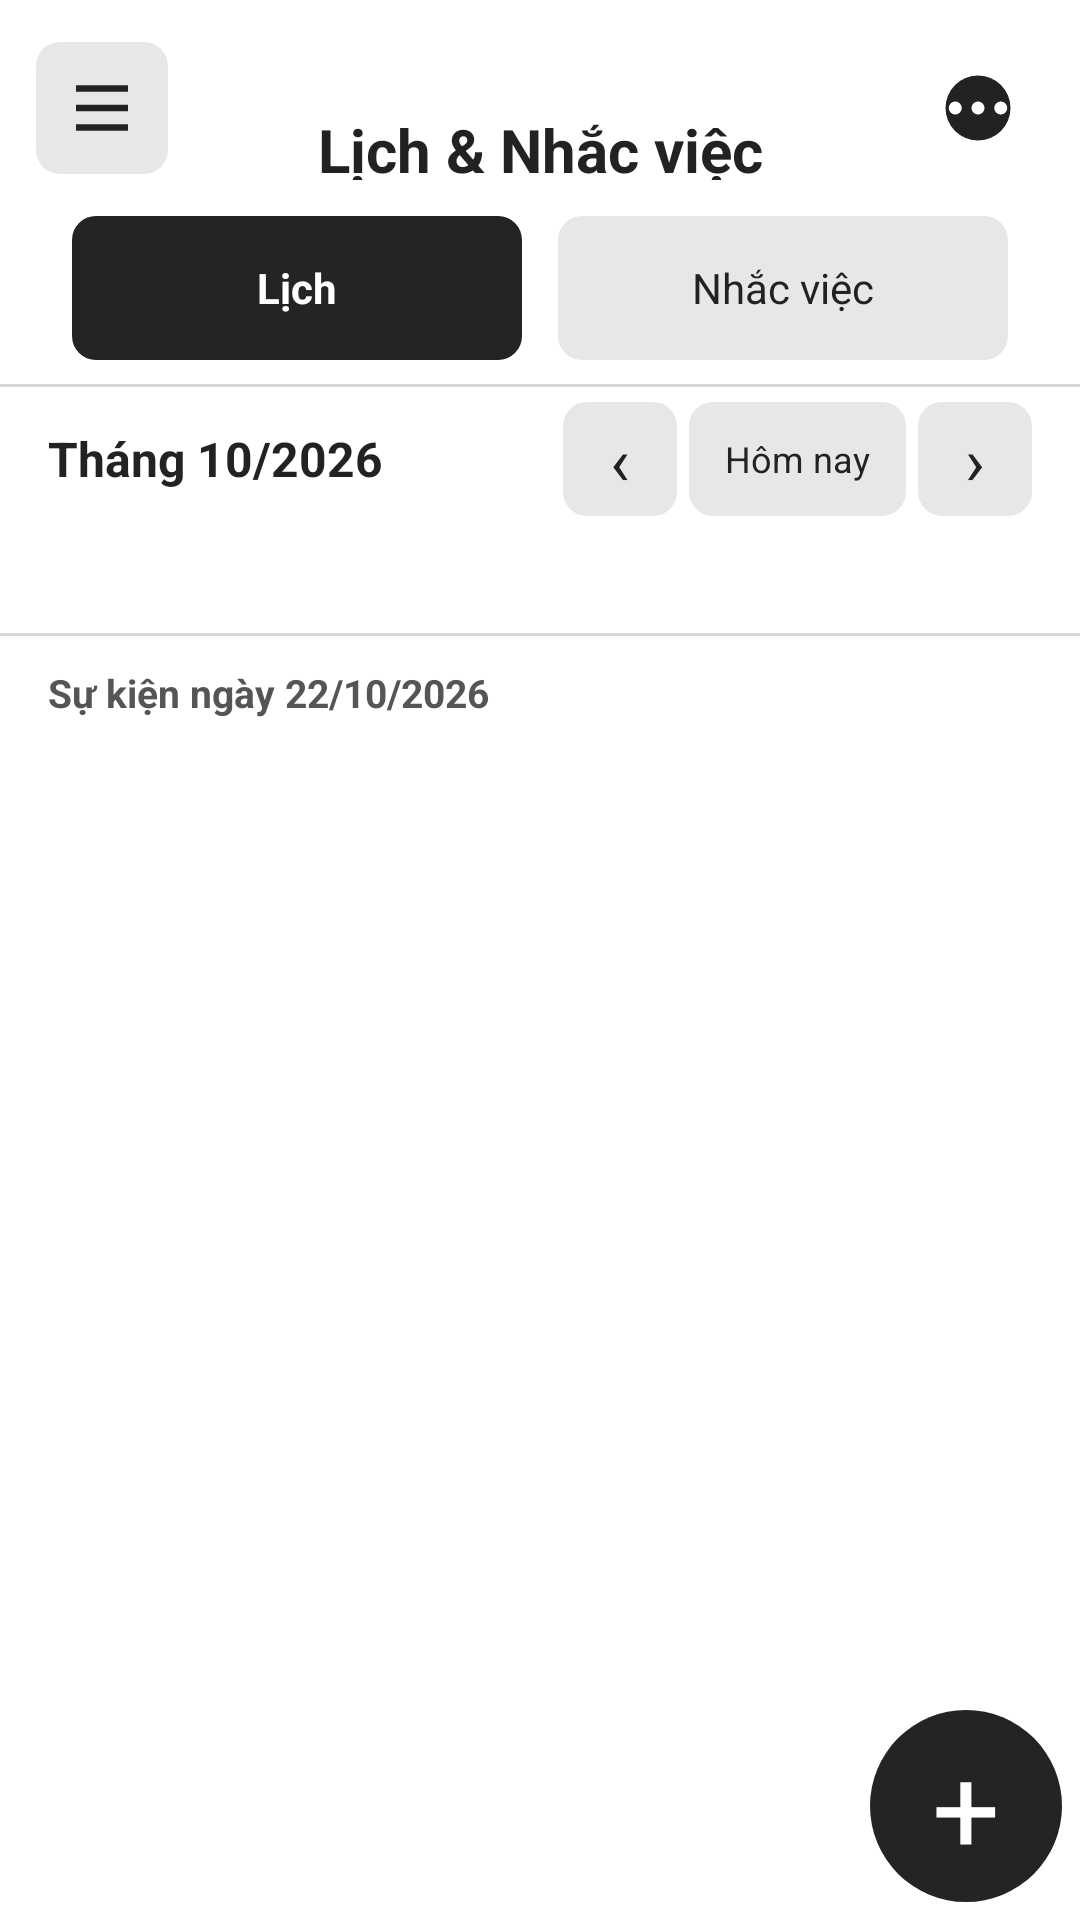

Reconstruct the res/layout file that produces this screen, plus the resources it refers to.
<!-- AndroidManifest.xml: application theme Theme.TaskManager -->
<!-- res/layout/screen_calendar.xml -->
<?xml version="1.0" encoding="utf-8"?>
<LinearLayout xmlns:android="http://schemas.android.com/apk/res/android"
    xmlns:app="http://schemas.android.com/apk/res-auto"
    android:layout_width="match_parent"
    android:layout_height="match_parent"
    android:orientation="vertical"
    android:background="@color/workspace_surface">

    
    <FrameLayout
        android:layout_width="match_parent"
        android:layout_height="72dp"
        android:padding="12dp"
        android:background="@color/workspace_surface">

        <ImageButton
            android:id="@+id/calendarMenu"
            style="@style/IconButton"
            app:srcCompat="@drawable/ic_menu"
            android:contentDescription="@string/manage_lists"
            android:layout_gravity="start|center_vertical"
            android:background="@drawable/control_gray" />

        <TextView
            style="@style/ScreenTitle"
            android:text="Lịch &amp; Nhắc việc" />

        <ImageButton
            android:id="@+id/calendarMore"
            style="@style/IconButton"
            app:srcCompat="@drawable/ic_more"
            android:contentDescription="Tùy chọn lịch"
            android:layout_gravity="end|center_vertical" />
    </FrameLayout>

    
    <LinearLayout
        android:layout_width="match_parent"
        android:layout_height="48dp"
        android:orientation="horizontal"
        android:paddingStart="24dp"
        android:paddingEnd="24dp"
        android:layout_marginBottom="8dp">

        <Button
            android:id="@+id/calendarTabCalendar"
            style="@style/BlackButton"
            android:layout_width="0dp"
            android:layout_height="match_parent"
            android:layout_weight="1"
            android:text="Lịch"
            android:textSize="14sp"
            android:textStyle="bold"
            android:layout_marginEnd="6dp" />

        <Button
            android:id="@+id/calendarTabReminders"
            style="@style/FlatButton"
            android:layout_width="0dp"
            android:layout_height="match_parent"
            android:layout_weight="1"
            android:text="Nhắc việc"
            android:textSize="14sp"
            android:layout_marginStart="6dp" />
    </LinearLayout>

    <View
        android:layout_width="match_parent"
        android:layout_height="1dp"
        android:background="@color/workspace_line" />

    
    <FrameLayout
        android:id="@+id/calendarScheduleContainer"
        android:layout_width="match_parent"
        android:layout_height="0dp"
        android:layout_weight="1">

        <LinearLayout
            android:layout_width="match_parent"
            android:layout_height="match_parent"
            android:orientation="vertical">

            
            <LinearLayout
                android:layout_width="match_parent"
                android:layout_height="48dp"
                android:gravity="center_vertical"
                android:paddingStart="16dp"
                android:paddingEnd="16dp">

                <TextView
                    android:id="@+id/calendarMonthTitle"
                    android:layout_width="0dp"
                    android:layout_height="wrap_content"
                    android:layout_weight="1"
                    android:text="Tháng 10/2026"
                    android:textSize="16sp"
                    android:textStyle="bold"
                    android:textColor="@color/workspace_text" />

                <Button
                    android:id="@+id/calendarPrevMonth"
                    style="@style/FlatButton"
                    android:layout_width="38dp"
                    android:layout_height="38dp"
                    android:text="‹"
                    android:textSize="22sp"
                    android:padding="0dp"
                    android:contentDescription="Tháng trước" />

                <Button
                    android:id="@+id/calendarTodayBtn"
                    style="@style/FlatButton"
                    android:layout_width="wrap_content"
                    android:layout_height="38dp"
                    android:layout_marginStart="4dp"
                    android:text="Hôm nay"
                    android:textSize="12sp"
                    android:paddingStart="12dp"
                    android:paddingEnd="12dp" />

                <Button
                    android:id="@+id/calendarNextMonth"
                    style="@style/FlatButton"
                    android:layout_width="38dp"
                    android:layout_height="38dp"
                    android:layout_marginStart="4dp"
                    android:text="›"
                    android:textSize="22sp"
                    android:padding="0dp"
                    android:contentDescription="Tháng sau" />
            </LinearLayout>

            
            <LinearLayout
                android:layout_width="match_parent"
                android:layout_height="28dp"
                android:orientation="horizontal"
                android:paddingStart="8dp"
                android:paddingEnd="8dp">

                <TextView style="@style/CalendarWeekHeader" android:text="T2" />
                <TextView style="@style/CalendarWeekHeader" android:text="T3" />
                <TextView style="@style/CalendarWeekHeader" android:text="T4" />
                <TextView style="@style/CalendarWeekHeader" android:text="T5" />
                <TextView style="@style/CalendarWeekHeader" android:text="T6" />
                <TextView style="@style/CalendarWeekHeader" android:text="T7" />
                <TextView style="@style/CalendarWeekHeader" android:text="CN" />
            </LinearLayout>

            
            <TableLayout
                android:id="@+id/calendarMonthTable"
                android:layout_width="match_parent"
                android:layout_height="wrap_content"
                android:stretchColumns="*"
                android:paddingStart="8dp"
                android:paddingEnd="8dp"
                android:paddingBottom="6dp" />

            <View
                android:layout_width="match_parent"
                android:layout_height="1dp"
                android:background="@color/workspace_line" />

            
            <TextView
                android:id="@+id/calendarSelectedDayHeader"
                android:layout_width="match_parent"
                android:layout_height="wrap_content"
                android:paddingStart="16dp"
                android:paddingEnd="16dp"
                android:paddingTop="10dp"
                android:paddingBottom="6dp"
                android:text="Sự kiện ngày 22/10/2026"
                android:textColor="@color/workspace_muted"
                android:textSize="13sp"
                android:textStyle="bold" />

            
            <ScrollView
                android:layout_width="match_parent"
                android:layout_height="0dp"
                android:layout_weight="1"
                android:clipToPadding="false"
                android:padding="8dp">

                <LinearLayout
                    android:id="@+id/calendarEventsList"
                    android:layout_width="match_parent"
                    android:layout_height="wrap_content"
                    android:orientation="vertical" />
            </ScrollView>
        </LinearLayout>

        <TextView
            android:id="@+id/addEvent"
            style="@style/AddButton" />
    </FrameLayout>

    
    <FrameLayout
        android:id="@+id/calendarRemindersContainer"
        android:layout_width="match_parent"
        android:layout_height="0dp"
        android:layout_weight="1"
        android:visibility="gone">

        <LinearLayout
            android:layout_width="match_parent"
            android:layout_height="match_parent"
            android:orientation="vertical">

            
            <LinearLayout
                android:id="@+id/reminderPermBanner"
                android:layout_width="match_parent"
                android:layout_height="wrap_content"
                android:background="@color/workspace_soft"
                android:padding="12dp"
                android:gravity="center_vertical"
                android:visibility="gone">

                <TextView
                    android:id="@+id/reminderPermText"
                    android:layout_width="0dp"
                    android:layout_height="wrap_content"
                    android:layout_weight="1"
                    android:text="Chưa thể thông báo: Hãy bật quyền thông báo để nhận lời nhắc"
                    android:textColor="#C0392B"
                    android:textSize="13sp" />

                <Button
                    android:id="@+id/btnOpenNotificationSettings"
                    style="@style/FlatButton"
                    android:layout_width="wrap_content"
                    android:layout_height="36dp"
                    android:text="Cài đặt"
                    android:textSize="12sp"
                    android:paddingStart="10dp"
                    android:paddingEnd="10dp" />
            </LinearLayout>

            <TextView
                android:id="@+id/reminderExactBanner"
                android:layout_width="match_parent"
                android:layout_height="wrap_content"
                android:background="#FFF9E6"
                android:padding="8dp"
                android:text="Lưu ý: Có thể nhắc chậm do thiết bị hạn chế chuông chính xác"
                android:textColor="#B78103"
                android:textSize="12sp"
                android:gravity="center"
                android:visibility="gone" />

            <TextView
                android:layout_width="match_parent"
                android:layout_height="wrap_content"
                android:paddingStart="16dp"
                android:paddingEnd="16dp"
                android:paddingTop="10dp"
                android:paddingBottom="6dp"
                android:text="Danh sách lịch nhắc việc sắp tới"
                android:textColor="@color/workspace_muted"
                android:textSize="13sp"
                android:textStyle="bold" />

            <ScrollView
                android:layout_width="match_parent"
                android:layout_height="0dp"
                android:layout_weight="1"
                android:clipToPadding="false"
                android:padding="8dp">

                <LinearLayout
                    android:id="@+id/reminderList"
                    android:layout_width="match_parent"
                    android:layout_height="wrap_content"
                    android:orientation="vertical" />
            </ScrollView>
        </LinearLayout>

        <TextView
            android:id="@+id/addReminder"
            style="@style/AddButton" />
    </FrameLayout>
</LinearLayout>
<!-- resources referenced by this layout -->
<resources>
  <color name="workspace_line">#D8D8D8</color>
  <color name="workspace_muted">#555555</color>
  <color name="workspace_soft">#F0F0F0</color>
  <color name="workspace_surface">#FFFFFF</color>
  <color name="workspace_text">#222222</color>
  <!-- drawable control_gray (drawable) -->
  <ripple xmlns:android="http://schemas.android.com/apk/res/android" android:color="#20808080"><item><shape><solid android:color="@color/workspace_control" /><corners android:radius="8dp" /></shape></item></ripple>
  <!-- drawable ic_menu (drawable) -->
  <vector xmlns:android="http://schemas.android.com/apk/res/android" android:width="24dp" android:height="24dp" android:viewportWidth="24" android:viewportHeight="24"><path android:fillColor="@color/workspace_text" android:fillType="evenOdd" android:pathData="M4,5L20,5L20,7L4,7Z M4,11L20,11L20,13L4,13Z M4,17L20,17L20,19L4,19Z" /></vector>
  <!-- drawable ic_more (drawable) -->
  <vector xmlns:android="http://schemas.android.com/apk/res/android" android:width="24dp" android:height="24dp" android:viewportWidth="24" android:viewportHeight="24"><path android:fillColor="@color/workspace_text" android:fillType="evenOdd" android:pathData="M12,2A10,10 0,1 0,12,22A10,10 0,1 0,12,2Z M5,10A2,2 0,1 0,5,14A2,2 0,1 0,5,10Z M12,10A2,2 0,1 0,12,14A2,2 0,1 0,12,10Z M19,10A2,2 0,1 0,19,14A2,2 0,1 0,19,10Z" /></vector>
  <string name="manage_lists">Quản lý danh sách / bộ lọc</string>
  <style name="BlackButton" parent="FlatButton"><item name="android:background">@drawable/control_black</item><item name="android:textColor">#FFFFFF</item></style>
  <style name="FlatButton" parent="Widget.AppCompat.Button">
    <item name="android:background">@drawable/control_gray</item><item name="android:backgroundTint">@null</item><item name="backgroundTint">@null</item>
    <item name="android:textColor">@color/workspace_text</item><item name="android:textAllCaps">false</item><item name="android:textSize">16sp</item>
    <item name="android:minHeight">48dp</item><item name="android:minWidth">0dp</item><item name="android:padding">8dp</item><item name="android:gravity">center</item>
    <item name="android:stateListAnimator">@null</item><item name="android:elevation">0dp</item>
   </style>
  <style name="IconButton"><item name="android:layout_width">44dp</item><item name="android:layout_height">44dp</item><item name="android:padding">9dp</item><item name="android:background">?attr/selectableItemBackgroundBorderless</item><item name="android:backgroundTint">@null</item><item name="android:scaleType">fitCenter</item><item name="android:tint">@color/workspace_text</item><item name="android:stateListAnimator">@null</item></style>
  <style name="ScreenTitle" parent="ScreenTitleBase" />
  <style name="Theme.TaskManager" parent="Theme.TaskManagerBase" />
  <color name="workspace_control">#E7E7E7</color>
  <!-- drawable add_circle (drawable) -->
  <shape xmlns:android="http://schemas.android.com/apk/res/android" android:shape="oval"><solid android:color="#242424" /></shape>
  <string name="add">Thêm</string>
  <!-- drawable control_black (drawable) -->
  <ripple xmlns:android="http://schemas.android.com/apk/res/android" android:color="#20808080"><item><shape><solid android:color="#242424" /><corners android:radius="8dp" /></shape></item></ripple>
  <style name="ScreenTitleBase">
          <item name="android:layout_width">match_parent</item>
          <item name="android:layout_height">76dp</item>
          <item name="android:gravity">center</item>
          <item name="android:textSize">20sp</item>
          <item name="android:textColor">@color/workspace_text</item>
          <item name="android:textStyle">bold</item>
          
      </style>
</resources>
